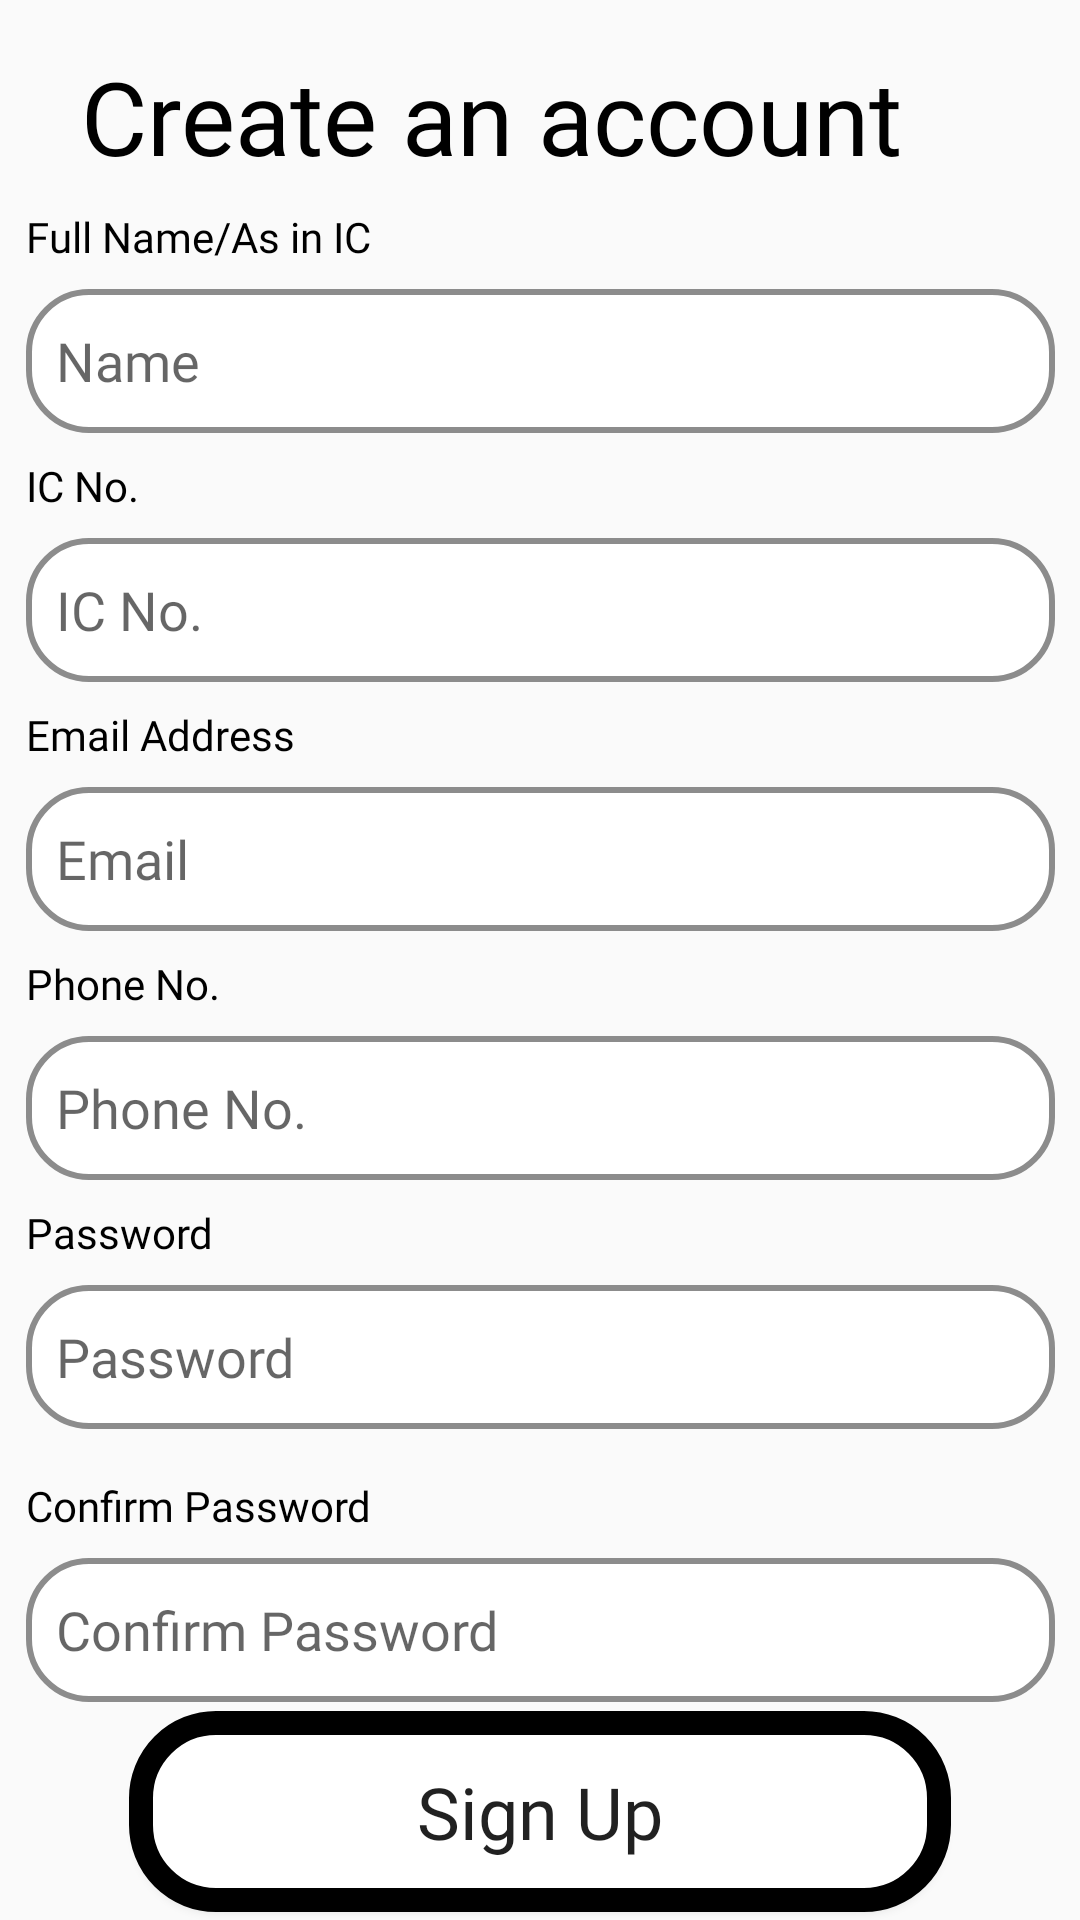

Android layout source for this screen:
<!-- AndroidManifest.xml: application theme AppTheme -->
<!-- res/layout/activity_signup_as_patient.xml -->
<?xml version="1.0" encoding="UTF-8"?>
    <androidx.constraintlayout.widget.ConstraintLayout xmlns:android="http://schemas.android.com/apk/res/android" xmlns:app="http://schemas.android.com/apk/res-auto" xmlns:tools="http://schemas.android.com/tools" android:layout_width="match_parent" android:layout_height="match_parent" tools:context=".MainActivity">

    <TextView
        android:id="@+id/textView"
        android:layout_width="wrap_content"
        android:layout_height="wrap_content"
        android:layout_marginTop="16dp"
        android:layout_marginEnd="32dp"
        android:fontFamily="@font/cantarell"
        android:text="Create an account"
        android:textColor="#000000"
        android:textSize="34sp"
        android:textStyle="normal"
        app:layout_constraintEnd_toEndOf="parent"
        app:layout_constraintStart_toStartOf="parent"
        app:layout_constraintTop_toTopOf="parent" />

    <Button android:layout_width="274dp" android:layout_height="67dp" android:id="@+id/btn_signup_patient_signup" app:layout_constraintStart_toStartOf="parent" android:fontFamily="@font/cantarell" android:text="Sign Up" android:textSize="24sp" app:layout_constraintBottom_toBottomOf="parent" app:layout_constraintEnd_toEndOf="parent" app:layout_constraintTop_toBottomOf="@+id/editTextTextSignupCPasswordPatient" android:background="@drawable/rounded_btn" android:textAppearance="@style/TextAppearance.AppCompat.Body1"/>

    <TextView android:layout_width="wrap_content" android:layout_height="wrap_content" android:id="@+id/textView4" android:layout_marginTop="8dp" app:layout_constraintStart_toStartOf="@+id/editTextTextPersonName" android:fontFamily="@font/cantarell" android:text="Full Name/As in IC" android:textColor="#000000" app:layout_constraintTop_toBottomOf="@+id/textView"/>

    <EditText android:layout_width="343dp" android:layout_height="48dp" android:id="@+id/editTextTextPersonName" android:layout_marginTop="8dp" app:layout_constraintStart_toStartOf="parent" android:fontFamily="@font/cantarell" app:layout_constraintEnd_toEndOf="parent" app:layout_constraintTop_toBottomOf="@+id/textView4" android:background="@drawable/rounded_edittxt" android:ems="10" android:hint="Name" android:inputType="textPersonName" android:padding="10dp" android:textAlignment="textStart"/>

    <TextView android:layout_width="wrap_content" android:layout_height="wrap_content" android:id="@+id/textView5" android:layout_marginTop="8dp" app:layout_constraintStart_toStartOf="@+id/editTextTextIC" android:fontFamily="@font/cantarell" android:text="IC No." android:textColor="#000000" app:layout_constraintTop_toBottomOf="@+id/editTextTextPersonName"/>

    <EditText android:layout_width="343dp" android:layout_height="48dp" android:id="@+id/editTextTextIC" android:layout_marginTop="8dp" app:layout_constraintStart_toStartOf="parent" android:fontFamily="@font/cantarell" app:layout_constraintEnd_toEndOf="parent" app:layout_constraintTop_toBottomOf="@+id/textView5" android:background="@drawable/rounded_edittxt" android:ems="10" android:hint="IC No." android:inputType="number" android:padding="10dp" android:textAlignment="textStart"/>

    <TextView android:layout_width="wrap_content" android:layout_height="wrap_content" android:id="@+id/textView6" android:layout_marginTop="8dp" app:layout_constraintStart_toStartOf="@+id/editTextEmailAddressSignupDoctor" android:fontFamily="@font/cantarell" android:text="Email Address" android:textColor="#000000" app:layout_constraintTop_toBottomOf="@+id/editTextTextIC"/>

    <EditText android:layout_width="343dp" android:layout_height="48dp" android:id="@+id/editTextEmailAddressSignupDoctor" android:layout_marginTop="8dp" app:layout_constraintStart_toStartOf="parent" android:fontFamily="@font/cantarell" app:layout_constraintEnd_toEndOf="parent" app:layout_constraintTop_toBottomOf="@+id/textView6" android:background="@drawable/rounded_edittxt" android:ems="10" android:hint="Email" android:inputType="textEmailAddress" android:padding="10dp" android:textAlignment="textStart"/>

    <TextView android:layout_width="wrap_content" android:layout_height="wrap_content" android:id="@+id/textView7" android:layout_marginTop="8dp" app:layout_constraintStart_toStartOf="@+id/editTextPhone" android:fontFamily="@font/cantarell" android:text="Phone No." android:textColor="#000000" app:layout_constraintTop_toBottomOf="@+id/editTextEmailAddressSignupDoctor"/>

    <EditText android:layout_width="343dp" android:layout_height="48dp" android:id="@+id/editTextPhone" android:layout_marginTop="8dp" app:layout_constraintStart_toStartOf="parent" android:fontFamily="@font/cantarell" app:layout_constraintEnd_toEndOf="parent" app:layout_constraintTop_toBottomOf="@+id/textView7" android:background="@drawable/rounded_edittxt" android:ems="10" android:hint="Phone No." android:inputType="phone" android:padding="10dp"/>

    <TextView android:layout_width="wrap_content" android:layout_height="wrap_content" android:id="@+id/textView8" android:layout_marginTop="8dp" app:layout_constraintStart_toStartOf="@+id/editTextTextPasswordSignupPatient" android:fontFamily="@font/cantarell" android:text="Password" android:textColor="#000000" app:layout_constraintTop_toBottomOf="@+id/editTextPhone"/>

    <EditText android:layout_width="343dp" android:layout_height="48dp" android:id="@+id/editTextTextPasswordSignupPatient" android:layout_marginTop="8dp" app:layout_constraintStart_toStartOf="parent" android:fontFamily="@font/cantarell" app:layout_constraintEnd_toEndOf="parent" app:layout_constraintTop_toBottomOf="@+id/textView8" android:background="@drawable/rounded_edittxt" android:ems="10" android:hint="Password" android:inputType="textPassword" android:padding="10dp" android:textAlignment="textStart"/>

    <TextView android:layout_width="wrap_content" android:layout_height="wrap_content" android:id="@+id/textView9" android:layout_marginTop="16dp" app:layout_constraintStart_toStartOf="@+id/editTextTextSignupCPasswordPatient" android:fontFamily="@font/cantarell" android:text="Confirm Password" android:textColor="#000000" app:layout_constraintTop_toBottomOf="@+id/editTextTextPasswordSignupPatient"/>

    <EditText android:layout_width="343dp" android:layout_height="48dp" android:id="@+id/editTextTextSignupCPasswordPatient" android:layout_marginTop="8dp" app:layout_constraintStart_toStartOf="parent" android:fontFamily="@font/cantarell" app:layout_constraintEnd_toEndOf="parent" app:layout_constraintTop_toBottomOf="@+id/textView9" android:background="@drawable/rounded_edittxt" android:ems="10" android:hint="Confirm Password" android:inputType="textPassword" android:padding="10dp" android:textAlignment="textStart"/>

</androidx.constraintlayout.widget.ConstraintLayout>
<!-- resources referenced by this layout -->
<resources>
  <!-- drawable rounded_btn (drawable) -->
  <?xml version="1.0" encoding="utf-8"?>
  <shape xmlns:android="http://schemas.android.com/apk/res/android">
      android:shape="rectangle"
      android:padding="10dp">
      <stroke android:color="#000000"
          android:width="8dp"/>
  
      <solid android:color="#FFFFFF" />
      <corners
          android:bottomRightRadius="25dp"
          android:bottomLeftRadius="25dp"
          android:topLeftRadius="25dp"
          android:topRightRadius="25dp" />
  </shape>
  <!-- drawable rounded_edittxt (drawable) -->
  <?xml version="1.0" encoding="utf-8"?>
  <shape xmlns:android="http://schemas.android.com/apk/res/android">
      android:shape="rectangle"
      android:padding="10dp">
      <stroke android:color="#8C8C8C"
          android:width="2dp"/>
  
      <solid android:color="#FFFFFF" />
      <corners
          android:bottomRightRadius="20dp"
          android:bottomLeftRadius="20dp"
          android:topLeftRadius="20dp"
          android:topRightRadius="20dp" />
  </shape>
  <style name="AppTheme" parent="Theme.AppCompat.Light.NoActionBar">
          
  
          <item name="colorPrimary">@color/colorPrimary</item>
          <item name="colorPrimaryDark">@color/colorPrimaryDark</item>
          <item name="colorAccent">@color/colorAccent</item>
  
  
  
      </style>
  <color name="colorPrimary">#efeeee</color>
  <color name="colorPrimaryDark">#4ed4de</color>
  <color name="colorAccent">#D81B60</color>
</resources>
